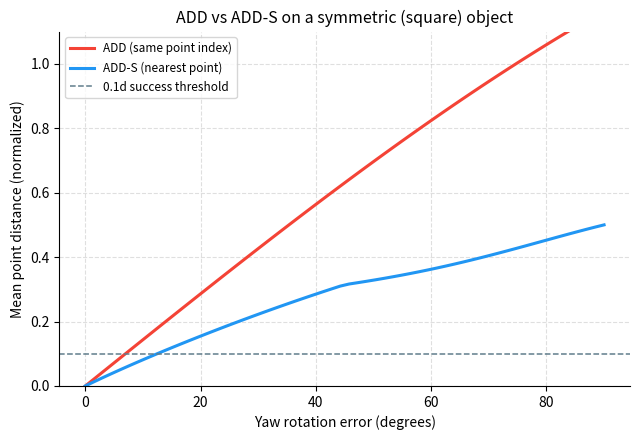

This chart was generated by the following Python code: (Note: this script raises an exception after producing the figure.)
#!/usr/bin/env python3
"""
为「6DoF 位姿估计与 ADD-S 评测指标」前置知识生成配图。

用一个正方形刚体（模拟"沿某一轴近似对称的物体"，如方盒、瓶子）说明：
ADD 直接比较"同一编号点"旋转前后的距离，因此对旋转误差敏感；
ADD-S 只比较"最近点"的距离，因此对绕对称轴的旋转几乎不惩罚。
这正是对称物体位姿评测必须用 ADD-S 而不是 ADD 的原因。
"""
import matplotlib
matplotlib.use("Agg")
import matplotlib.pyplot as plt
import numpy as np

# 在边长 1 的正方形边界上均匀采样 800 个点（形状可视为沿各个轴近似对称）
n_side = 200
s = np.linspace(0, 1, n_side, endpoint=False)
square = np.concatenate([
    np.stack([s, np.zeros_like(s)], axis=1),
    np.stack([np.ones_like(s), s], axis=1),
    np.stack([1 - s, np.ones_like(s)], axis=1),
    np.stack([np.zeros_like(s), 1 - s], axis=1),
])  # (800, 2)


def rot(theta):
    c, sn = np.cos(theta), np.sin(theta)
    return np.array([[c, -sn], [sn, c]])


def add(p, q):
    return np.mean(np.linalg.norm(p - q, axis=1))


def adds(p, q):
    # 每个 p 点到 q 中最近点的距离，取平均
    d2 = ((p[:, None, :] - q[None, :, :]) ** 2).sum(-1)
    return np.mean(np.sqrt(d2.min(axis=1)))


angles = np.linspace(0, np.pi / 2, 60)
add_vals, adds_vals = [], []
for a in angles:
    q = square @ rot(a).T
    add_vals.append(add(square, q))
    adds_vals.append(adds(square, q))
add_vals = np.array(add_vals)
adds_vals = np.array(adds_vals)

fig, ax = plt.subplots(figsize=(6.5, 4.5))
ax.plot(np.degrees(angles), add_vals, color="#F44336", lw=2.2, label="ADD (same point index)")
ax.plot(np.degrees(angles), adds_vals, color="#2196F3", lw=2.2, label="ADD-S (nearest point)")
ax.set_xlabel("Yaw rotation error (degrees)")
ax.set_ylabel("Mean point distance (normalized)")
ax.set_title("ADD vs ADD-S on a symmetric (square) object", fontsize=11.5)
ax.axhline(0.1, color="#607D8B", ls="--", lw=1.1, label="0.1d success threshold")
ax.set_ylim(0, 1.1)
ax.grid(linestyle="--", alpha=0.4)
ax.legend(fontsize=8.5)
ax.spines["top"].set_visible(False)
ax.spines["right"].set_visible(False)
fig.tight_layout()
fig.savefig("public/add_vs_adds_symmetry.png", dpi=150)
print("saved public/add_vs_adds_symmetry.png")
